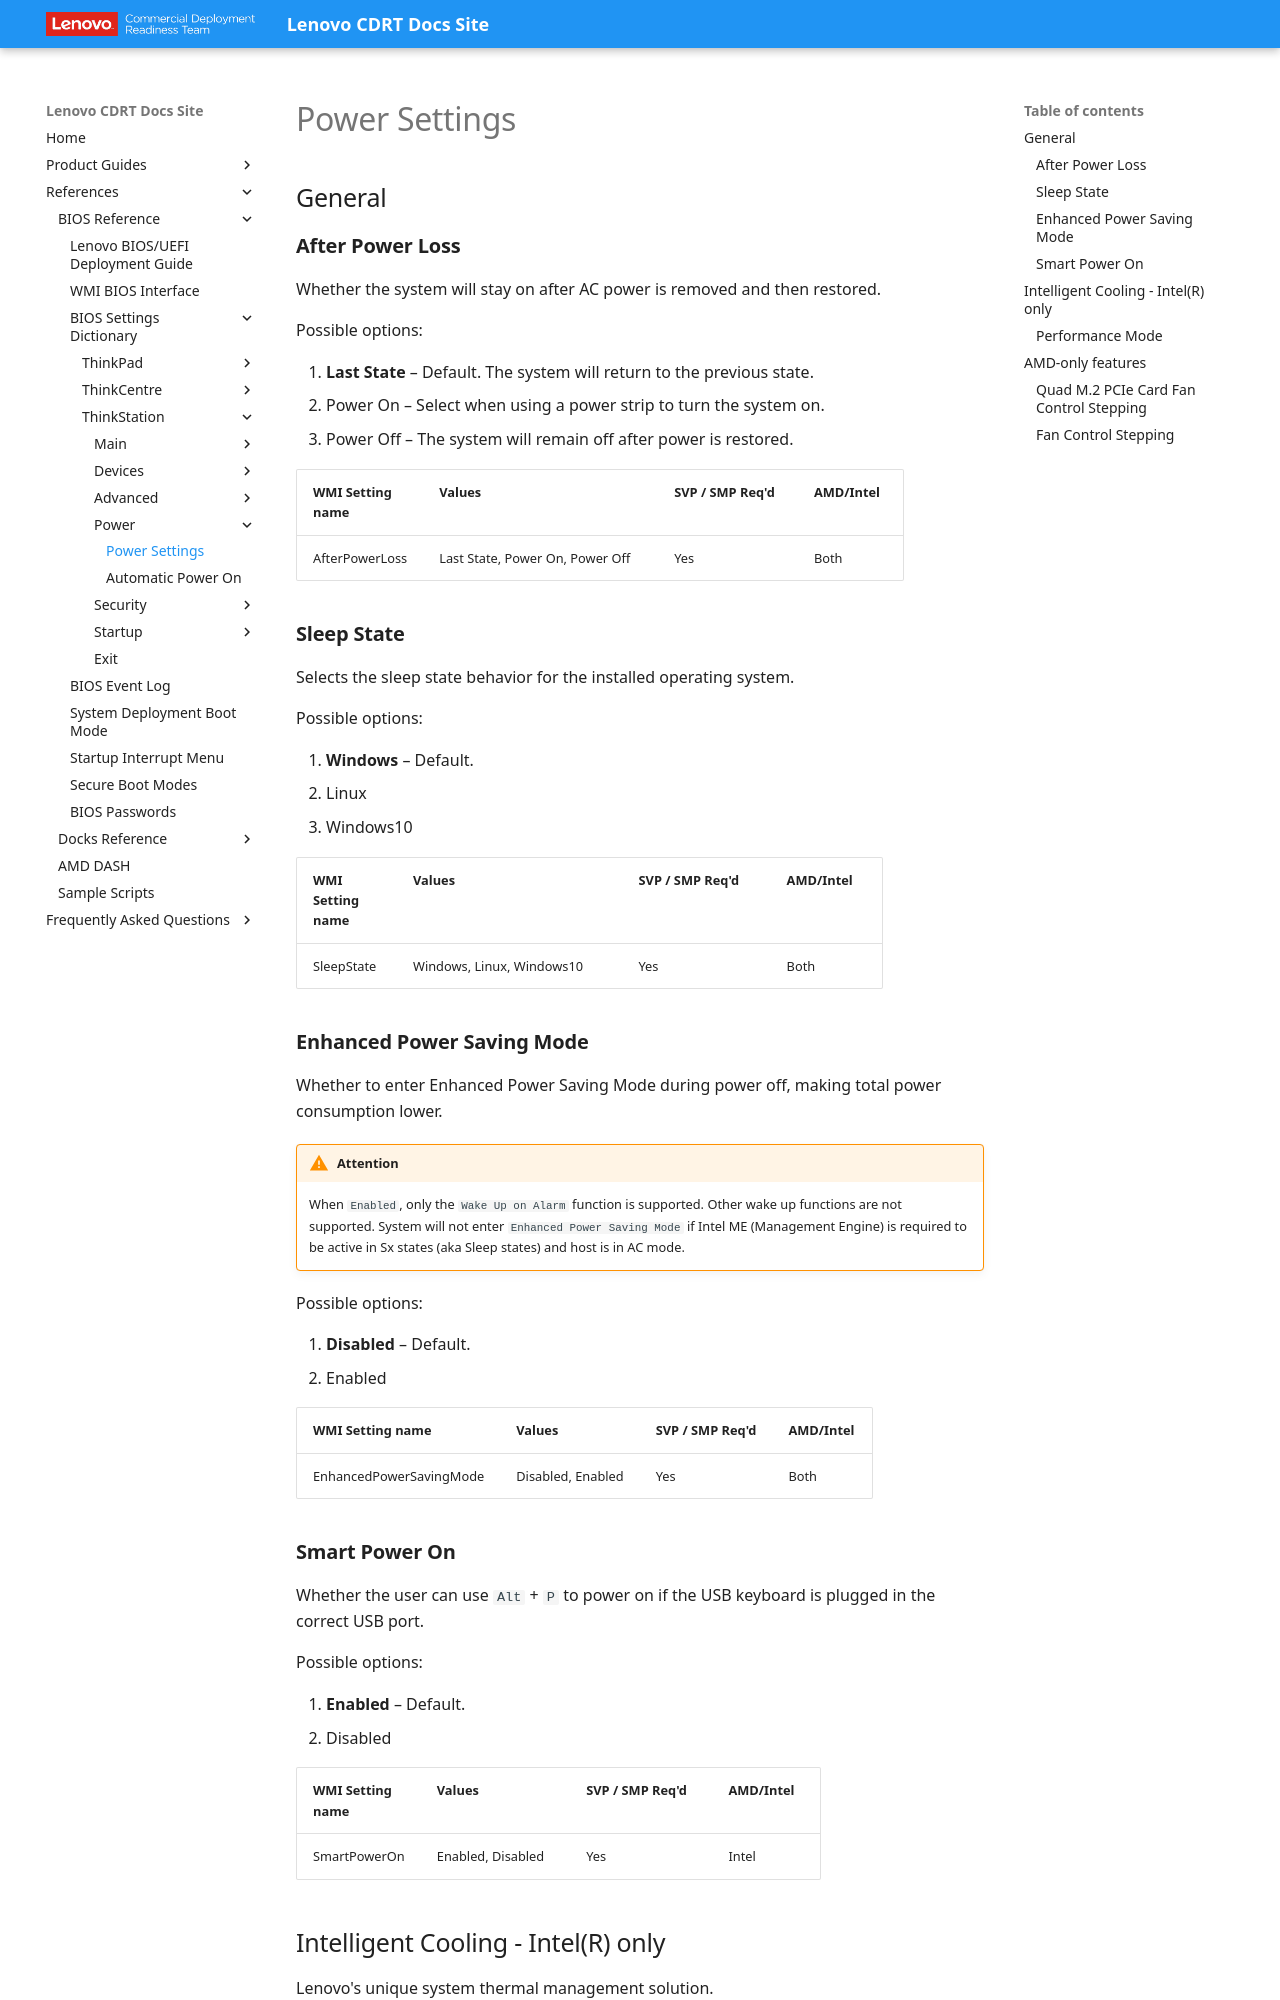

repository: CDRT/mk_docs · page: ref/bios/settings/thinkstation/power/index.html · generator: mkdocs

# Power Settings

## General

### **After Power Loss**

Whether the system will stay on after AC power is removed and then restored.

Possible options:

1. **Last State** – Default. The system will return to the previous state.
2. Power On – Select when using a power strip to turn the system on.
3. Power Off – The system will remain off after power is restored.

| WMI Setting name | Values | SVP / SMP Req'd | AMD/Intel |
| :--- | :--- | :--- | :--- |
| AfterPowerLoss | Last State, Power On, Power Off | Yes | Both |

### **Sleep State**

Selects the sleep state behavior for the installed operating system.

Possible options:

1. **Windows** – Default.
2. Linux
3. Windows10

| WMI Setting name | Values | SVP / SMP Req'd | AMD/Intel |
| :--- | :--- | :--- | :--- |
| SleepState | Windows, Linux, Windows10 | Yes | Both |

### **Enhanced Power Saving Mode**

Whether to enter Enhanced Power Saving Mode during power off, making total power consumption lower.

!!! warning "Attention"
    When `Enabled`, only the `Wake Up on Alarm` function is supported. Other wake up functions are not supported. System will not enter `Enhanced Power Saving Mode` if Intel ME (Management Engine) is required to be active in Sx states (aka Sleep states) and host is in AC mode.

Possible options:

1. **Disabled** – Default.
2. Enabled

| WMI Setting name | Values | SVP / SMP Req'd | AMD/Intel |
| :--- | :--- | :--- | :--- |
| EnhancedPowerSavingMode | Disabled, Enabled | Yes | Both |

### **Smart Power On**

Whether the user can use `Alt` + `P` to power on if the USB keyboard is plugged in the correct USB port.

Possible options:

1. **Enabled** – Default.
2. Disabled

| WMI Setting name | Values | SVP / SMP Req'd | AMD/Intel |
| :--- | :--- | :--- | :--- |
| SmartPowerOn | Enabled, Disabled | Yes | Intel |

## Intelligent Cooling - Intel(R) only

Lenovo's unique system thermal management solution.
